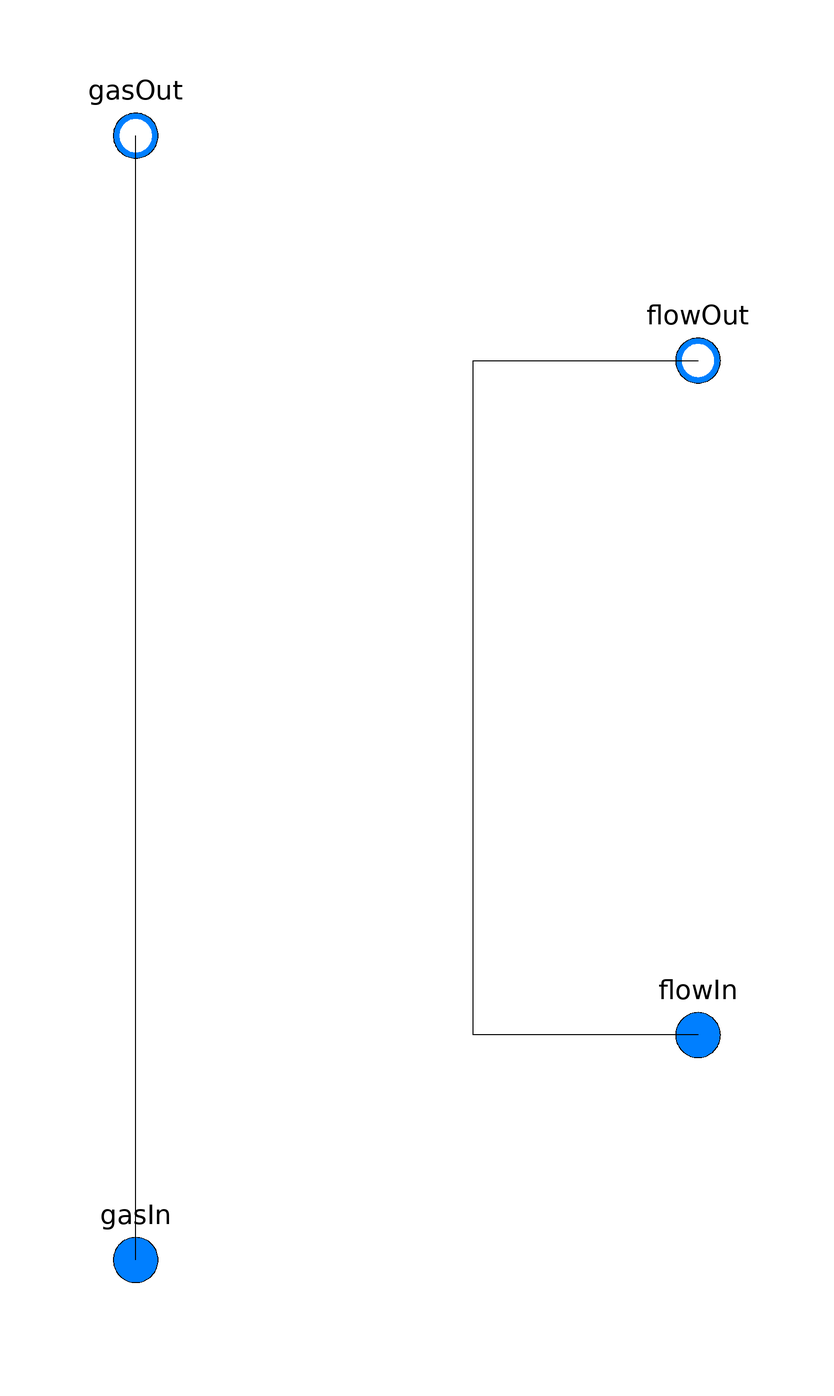

The Modelica model whose source follows is shown above as a component diagram (icons at their Placement, wires along their Line points).

model TopFurnaceZone
    extends TPPSim.Furnaces.BaseClases.Icons.IconFurnaceZone;
    replaceable package Medium_G = TPPSim.Media.ExhaustGas_Furnance constrainedby Modelica.Media.Interfaces.PartialMedium;
    replaceable package Medium_F = Modelica.Media.Water.WaterIF97_ph constrainedby Modelica.Media.Interfaces.PartialMedium;
    Modelica.Fluid.Interfaces.FluidPort_a gasIn(redeclare package Medium = Medium_G) annotation(
      Placement(visible = true, transformation(origin = {0, -100}, extent = {{-10, -10}, {10, 10}}, rotation = 0), iconTransformation(origin = {0, -40}, extent = {{-10, -10}, {10, 10}}, rotation = 0)));
    Modelica.Fluid.Interfaces.FluidPort_b gasOut(redeclare package Medium = Medium_G) annotation(
      Placement(visible = true, transformation(origin = {0, 100}, extent = {{-10, -10}, {10, 10}}, rotation = 0), iconTransformation(origin = {0, 40}, extent = {{-10, -10}, {10, 10}}, rotation = 0)));
    Modelica.Fluid.Interfaces.FluidPort_a flowIn(redeclare package Medium = Medium_F) annotation(
      Placement(visible = true, transformation(origin = {100, -60}, extent = {{-10, -10}, {10, 10}}, rotation = 0), iconTransformation(origin = {100, -40}, extent = {{-10, -10}, {10, 10}}, rotation = 0)));
    Modelica.Fluid.Interfaces.FluidPort_b flowOut(redeclare package Medium = Medium_F) annotation(
      Placement(visible = true, transformation(origin = {100, 60}, extent = {{-10, -10}, {10, 10}}, rotation = 0), iconTransformation(origin = {100, 40}, extent = {{-10, -10}, {10, 10}}, rotation = 0)));
  equation
    connect(flowIn, flowOut) annotation(
      Line(points = {{100, -60}, {60, -60}, {60, 60}, {100, 60}, {100, 60}}));
    connect(gasIn, gasOut) annotation(
      Line(points = {{0, -100}, {0, -100}, {0, 100}, {0, 100}}));
    annotation(
      Documentation(info = "<html>
  <style>
  p {
    text-indent: 20px;
    text-align: 'justify';
   }
  </style>
  <p>...</p>
  </html>", revisions = "<html>
  <ul>
  <li><i>09 June 2019</i>
  by <a href=\"mailto:shabunin_a@mail.ru\">Artyom Shabunin</a>:<br>
     Создан.</li>
  </ul>
  </html>"),
      Diagram(coordinateSystem(extent = {{-100, -100}, {100, 100}})),
      Icon(coordinateSystem(extent = {{-100, -40}, {100, 40}})),
      __OpenModelica_commandLineOptions = "");
  end TopFurnaceZone;